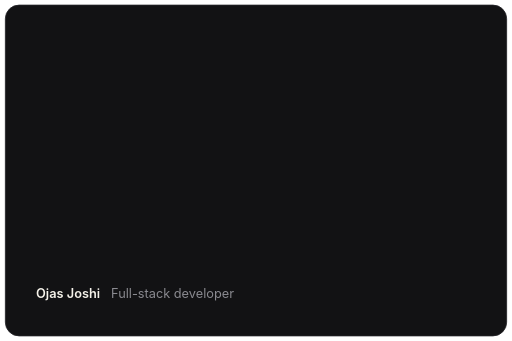
t = 0.00 s
t = 0.15 s: frame unchanged from t = 0.00 s, image omitted
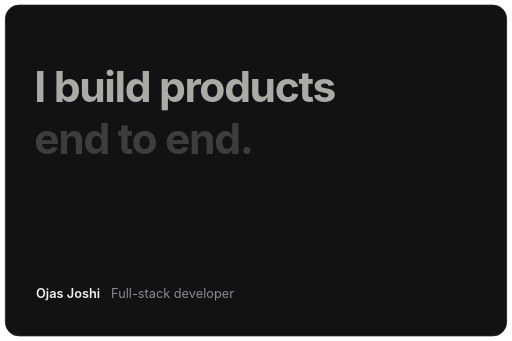
t = 0.30 s
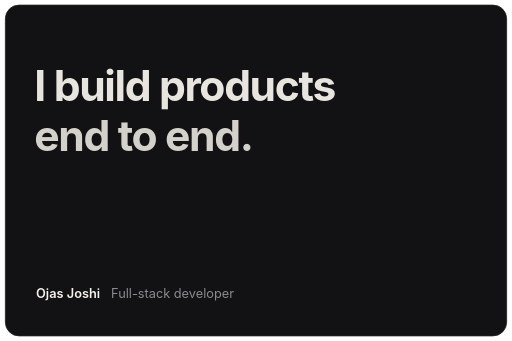
t = 0.45 s
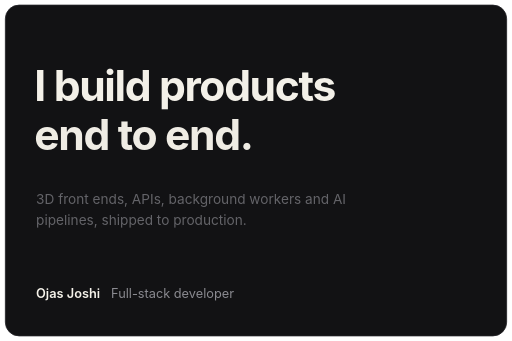
t = 0.60 s

The animated SVG that drew these frames (rendered in a browser with its animation timeline set to each time). Animation: 1 CSS @keyframes rule; one cycle of 0.60 s.

<svg xmlns="http://www.w3.org/2000/svg" width="600" height="400" viewBox="0 0 600 400" role="img" aria-label="I build products end to end"><style>@keyframes fade{from{opacity:0;transform:translateY(6px)}to{opacity:1;transform:none}}.fade{animation:fade .6s cubic-bezier(.16,1,.3,1) both;animation-delay:var(--d)}@media (prefers-reduced-motion:reduce){*{animation:none!important}}</style><rect x="6" y="6" width="588" height="388" rx="16" fill="#121214" stroke="#232327"/><g class="fade" style="--d:0.20s"><text x="40" y="118" style="font-family:-apple-system,BlinkMacSystemFont,'Segoe UI',Helvetica,Arial,sans-serif;font-size:50px;font-weight:700;fill:#f5f2ea" text-anchor="start" letter-spacing="-1.6">I build products</text></g><g class="fade" style="--d:0.28s"><text x="40" y="176" style="font-family:-apple-system,BlinkMacSystemFont,'Segoe UI',Helvetica,Arial,sans-serif;font-size:50px;font-weight:700;fill:#f5f2ea" text-anchor="start" letter-spacing="-1.6">end to end.</text></g><g class="fade" style="--d:0.50s"><text x="42" y="238" style="font-family:-apple-system,BlinkMacSystemFont,'Segoe UI',Helvetica,Arial,sans-serif;font-size:16px;font-weight:400;fill:#8a8a90" text-anchor="start" >3D front ends, APIs, background workers and AI</text><text x="42" y="262" style="font-family:-apple-system,BlinkMacSystemFont,'Segoe UI',Helvetica,Arial,sans-serif;font-size:16px;font-weight:400;fill:#8a8a90" text-anchor="start" >pipelines, shipped to production.</text></g><text x="42" y="350" style="font-family:-apple-system,BlinkMacSystemFont,'Segoe UI',Helvetica,Arial,sans-serif;font-size:15px;font-weight:600;fill:#f5f2ea" text-anchor="start" >Ojas Joshi</text><text x="130" y="350" style="font-family:-apple-system,BlinkMacSystemFont,'Segoe UI',Helvetica,Arial,sans-serif;font-size:15px;font-weight:400;fill:#8a8a90" text-anchor="start" >Full-stack developer</text></svg>
